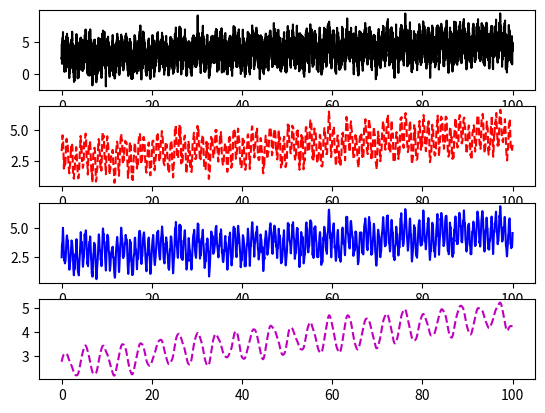

Source code (Python):
import numpy as np
from scipy import signal
import matplotlib.pyplot as plt
# (if you want to use in an iPython notebook)
# %matplotlib inline 


def create_signal():
	'''create a fake signal with which to play'''

	#create a time vector
	t = np.linspace(0, 100, 10000)
	#create a clean signal that has three frequency components
	x = 1.3*np.sin(2*np.pi*1*t) + 0.4*np.sin(2*np.pi*7*t) + 0.6*np.sin(2*np.pi*(0.24)*t) 
	
	#add an offset and linear drift
	x = x + (0.02*t + 2.7)

	#add some random noise to each of the len(t) points in the signal
	# (normally distributed noise with standard deviation = 1 and mean = 0)
	x = x + np.random.normal(0, 1, len(t))

	return x

def bin_data(x, bin_size = 10):
    '''
    take the number of data points that will fit nicely into bins
    	( x[0:binsize*n_bins] ) and then use numpy's .reshape method
    	to turn the 1D vector into a 2D array with shape n_bins x bin_size
    
    THEN average along axis 1 of this array, so that you end up with a
    	n_bins x 1 array for which each entry is the mean of bin_size different
    	data points
    	'''
    
    #determine the number of bins to use
    n_bins = int(np.floor(len(x)/bin_size))

    #bin the data
    x_binned = x[0:bin_size*n_bins].reshape((n_bins,bin_size)).mean(axis=1)

    return x_binned

def low_pass_filter(x, f_samp, tau = 2):
	'''
	use scipy's signal package to apply a low-pass filter to the data 'x'
	which represents equally spaced samples over time with sampling frequency
	'f_samp'

	'tau' is the desired time constant for the low-pass filter

	the filter applied is a 3rd order butterworth filter, but many others
	are available in scipy.signals
	'''
	
	#need to use 'tau' to define the desired cut-off frequency for the
	# filter, which needs to be normalized by the sampling frequency of
	# the data before it can be passed to scipy.signals
	f_cutoff = 1.0/tau
	f_cutoff_norm = f_cutoff / f_samp

	#define the 3rd order butterworth filter
	b, a = signal.butter(3, f_cutoff_norm)

	#apply the filter to the data
	# (the filtfilt method applies the filter once forward in time
	#	and once backward in time to avoid introducing timing delays)
	x_filtered = signal.filtfilt(b, a, x)

	return x_filtered


#generate the signal, and various filtered versions of it, and then plot!

sig = create_signal()

binned = bin_data(sig)

#here I arbitrarily state that the sampling frequency is 10Hz
f_sampl = 10
filtered_A = low_pass_filter(sig, f_sampl, tau = 1) 

filtered_B = low_pass_filter(sig, f_sampl, tau = 10)

t = np.linspace(0, 100, len(sig))
t_binned = np.linspace(0, 100, len(binned))
#plot signal in black
plt.subplot(411)
plt.plot(t, sig, '-k') 

#plot binned signal in red
plt.subplot(412)
plt.plot(t_binned, binned, '--r')
#plot the slightly filtered data in blue
plt.subplot(413)
plt.plot(t, filtered_A, '-b')
#plot the highly filtered data in magenta
plt.subplot(414)
plt.plot(t, filtered_B, '--m')

plt.show()